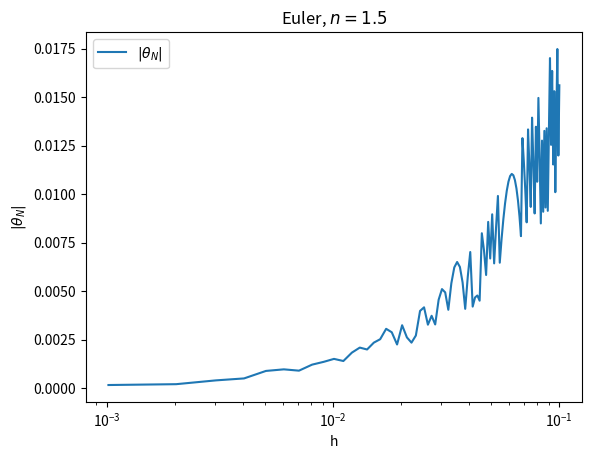

Generate this figure with matplotlib:
import numpy as np
import matplotlib.pyplot as plt

def step_euler(y,t, h, f, n):
    ''' Performs one step of Euler's method. '''
    return y + h*f(y,t, n)

def step_RK4(y,t, h, f, n):
    ''' Calculates all k's and takes on RK4-step '''
    k1 = f(y,t, n)
    k2 = f(y + h*k1/2, t+h/2, n)
    k3 = f(y+h*k2/2, t+h/2, n)
    k4 = f(y+h*k3, t+h, n)
    return y + (h/6)*(k1+2*k2+2*k3+k4)

def lane_emden_analytical(t):
    return np.sin(t)/t

def lane_emden(y, t, n):
    #assert(y[0]>0) #this exception is caught so that no runtimeerrors are casted! (when n=3/2 runtimeerror, since it does not work on negative numbers)
    return np.array([y[1], -y[0]**(n)-2*y[1]/t])

def full_numerical_method(h, n, method="euler", y_0 = [1,0], start_t = 0.01, end_t = 3, f = lane_emden):
    ''' Performs all steps in selected method. Made one general function for both Euler and RK4 '''
    #try:
    t_list = np.zeros(1)
    y_list = np.zeros((1,2))
    t_list[0] = start_t
    y_list[0] = y_0
    i = 0
    next_value = step_RK4(y_list[i], t_list[i], h, f, n)
    if method == "euler":
        while next_value[0] > -1e-04: #Må gå "langt" inn på negativ theta for å få den siste ksi som de skriver i oppgaven!
            t_list = np.append(t_list, t_list[i]+h)
            y_list = np.vstack((y_list, next_value))
            y_list[i+1] = next_value
            i+=1
            next_value = step_euler(y_list[i], t_list[i], h, f, n)
    elif method == "RK4":
        while next_value[0] > 0:
            t_list = np.append(t_list, t_list[i]+h)
            y_list = np.vstack((y_list, next_value))
            y_list[i+1] = next_value
            i+=1
            next_value = step_RK4(y_list[i], t_list[i], h, f, n)
    return t_list, y_list
    #except AssertionError:
    #    print("De negative theta-verdiene tas ikke med")
    #    return t_list, y_list

def simple_plot(t, y, h, n, anal=False, savefig=False, filename="simple_plot.pdf"):
    ''' Simple plot for these tasks. 
    anal = False (default) does not plot the analytical function, True does. 
    savefig = False (default) does not save plot to PDF. True saves to default filename ""simple_plot.pdf"
    n = given as the value you want to use, not the list n.
    '''
    if anal == True:
        plt.plot(t[0], lane_emden_analytical(t[0]), label="Analytisk")
    for i in range(len(h)):
        plt.plot(t[i], y[i][:,0], label="h = "+str(h[i]))
    plt.xlabel(r'$\xi$')
    plt.ylabel(r'$\theta(\xi)$')
    plt.title(r'$n = '+str(n)+'$')
    plt.legend(loc='upper right')
    if savefig == True:
        plt.savefig(filename, bbox_inches='tight')
    plt.show()
    
def get_values(h, n, method="euler", y_0 = [1,0], start_t = 0.01, end_t = 3, f = lane_emden):
    ''' made to get rid of some repetitiveness in gettin values from full_numerical_method for every value of h '''
    list_of_t_lists = []
    list_of_y_lists = []
    for i in range(len(h)):
        t_list, y_list = full_numerical_method(h[i], n, method, y_0, start_t, end_t, f)
        list_of_t_lists.append(t_list)
        list_of_y_lists.append(y_list)
    return list_of_t_lists, list_of_y_lists

def print_values(list_of_t_lists, list_of_y_lists, h, n):
    ''' n is supplied not as a list, but as the n that should be displayed'''
    for i in range(len(h)):
        print('ξ_N =',list_of_t_lists[i][-1], "h = "+str(h[i])+", n = "+str(n))
        print("ξ_N²|θ'(ξ_N)|=", list_of_t_lists[i][-1]**2*np.abs((list_of_y_lists[i][:,0][-1]-list_of_y_lists[i][:,0][-2])/h[i]), "h = "+str(h[i])+", n = "+str(n))
        print()

h = [0.01, 0.001, 0.0001, 0.00001] 
n = [1, 3/2, 3]

#Testing global error code: 

ksiN = [3.65375, 6.89685] #Korrekt ifølge oppgaven, selv om man må "langt" inn på negative theta-verdier for å nå så langt i ksi. 

def fixed_full_euler_or_RK4(h, f, n=n[0], method="euler", y_0 = [1,0], start_t = 0.01, end_t = ksiN[0]):
    #Performs all steps in RK4 or Euler, this time all the way to end_t.
    #try: 
    N = int((end_t - start_t)/h) 
    t_list = np.linspace(start_t, end_t, N+1) 
    y_list = np.zeros((N+1,2))
    t_list[0] = start_t
    y_list[0] = y_0
    if method == "euler":
        for i in range(N):
            next_value = step_euler(y_list[i], t_list[i], h, f, n)
            y_list[i+1] = next_value
            if next_value[0] <= 0:
                print(t_list[i])
    elif method == "RK4":
        for i in range(N):
            next_value = step_RK4(y_list[i], t_list[i], h, f, n)
            y_list[i+1] = next_value
    return t_list, y_list
    #except:
    #    print("AssertionError: De negative theta-verdiene tas ikke med!")
    #    return t_list, y_list

def global_error(theta_list):
    #Finds global error of one theta, which depends on the h-value used to solve the equation 
    return np.abs(theta_list[-1])
    #return np.full(len(h_values),np.abs(y_list[:,0][-1]))

def global_error_vs_h_values(h_values, f, n=n[0], method="euler", y_0 = [1,0], start_t = 0.01, end_t = ksiN[0]):
    
    #Takes y-list from method and h-values. 
    #Returns numpy array of global_error that later may be plotted against h (in correct dimensions)
    
    global_error_list = np.zeros(len(h_values))
    for i in range(len(h_values)):
        t_list, y_list = fixed_full_euler_or_RK4(h_values[i], f, n, method, y_0, start_t, end_t)
        theta_list = y_list[:,0]
        global_error_list[i] = global_error(theta_list)
    return global_error_list
        

def plot_y_vs_h(y_list, h_values, title, label=r'$|\theta_N|$', xlabel=r'h', ylabel=r'$|\theta_N|$'):
    plt.plot(h_values, y_list, label=label)
    plt.title(title)
    plt.xlabel(xlabel)
    plt.ylabel(ylabel)
    plt.xscale('log')
    plt.legend()
    plt.show()

h_values = np.linspace(1e-5,0.1, 100) #E.g. 
h_values_log = np.logspace(-4,0,100) #Try with log-scale too.
n = [3/2, 3]


global_errorsE1 = global_error_vs_h_values(h_values, lane_emden, n[0], "euler", [1,0], 0.01, ksiN[0])
#global_errorsE2 = global_error_vs_h_values(h_values_log, lane_emden, n[1], "euler", [1,0], 0.01, 6.8)
plot_y_vs_h(global_errorsE1, h_values, r'Euler, $n='+str(n[0])+'$')
#plot_y_vs_h(global_errorsE2, h_values, r'Euler, $n='+str(n[1])+'$')
